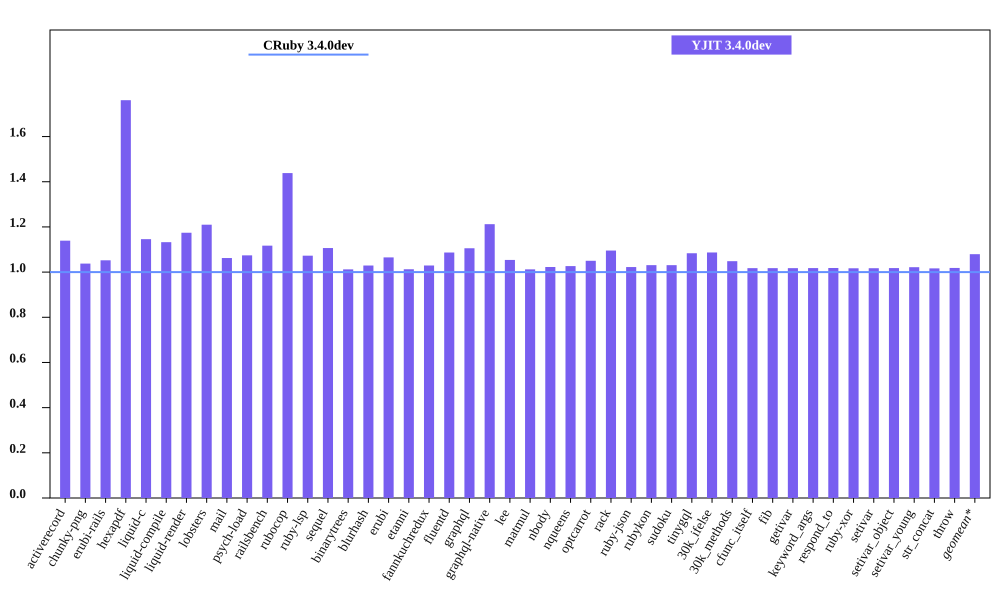

Values plotted in this chart, from the file beside it:
bench, CRuby 3.4.0dev mem (MiB), YJIT 3.4.0dev mem (MiB), Inline Code, Outlined Code, YJIT Mem overhead
activerecord, 52.64, 59.97, 2, 2
chunky-png, 45.71, 47.44, 1, 1
erubi-rails, 101.5, 106.8, 3, 3
hexapdf, 149.9, 263.9, 3, 2
liquid-c, 28.64, 32.81, 1, 1
liquid-compile, 26.04, 29.48, 1, 1
liquid-render, 29.19, 34.28, 1, 1
lobsters, 263.5, 318.8, 12, 10
mail, 61.19, 65.0, 2, 1
psych-load, 27.98, 30.06, 1, 1
railsbench, 100.4, 112.2, 5, 4
rubocop, 82.36, 118.5, 9, 7
ruby-lsp, 80.1, 85.93, 1, 1
sequel, 30.44, 33.68, 1, 1
binarytrees, 19.09, 19.32, 1, 1
blurhash, 14.35, 14.77, 1, 1
erubi, 22.45, 23.91, 1, 1
etanni, 16.16, 16.37, 1, 1
fannkuchredux, 12.97, 13.35, 1, 1
fluentd, 601.5, 653.6, 1, 1
graphql, 32.2, 35.6, 1, 1
graphql-native, 29.22, 35.42, 1, 1
lee, 26.19, 27.6, 1, 1
matmul, 18.7, 18.92, 1, 1
nbody, 12.98, 13.27, 1, 1
nqueens, 13.08, 13.43, 1, 1
optcarrot, 58.28, 61.2, 1, 1
rack, 22.23, 24.35, 1, 1
ruby-json, 13.99, 14.3, 1, 1
rubykon, 40.34, 41.59, 1, 1
sudoku, 13.1, 13.5, 1, 1
tinygql, 21.16, 22.92, 1, 1
30k_ifelse, 137.4, 149.3, 8, 7
30k_methods, 84.02, 88.08, 3, 3
cfunc_itself, 12.95, 13.17, 1, 1
fib, 12.94, 13.17, 1, 1
getivar, 12.96, 13.19, 1, 1
keyword_args, 12.95, 13.18, 1, 1
respond_to, 12.91, 13.15, 1, 1
ruby-xor, 14.09, 14.33, 1, 1
setivar, 12.96, 13.18, 1, 1
setivar_object, 12.96, 13.19, 1, 1
setivar_young, 12.96, 13.24, 1, 1
str_concat, 39.1, 39.75, 1, 1
throw, 12.95, 13.19, 1, 1
